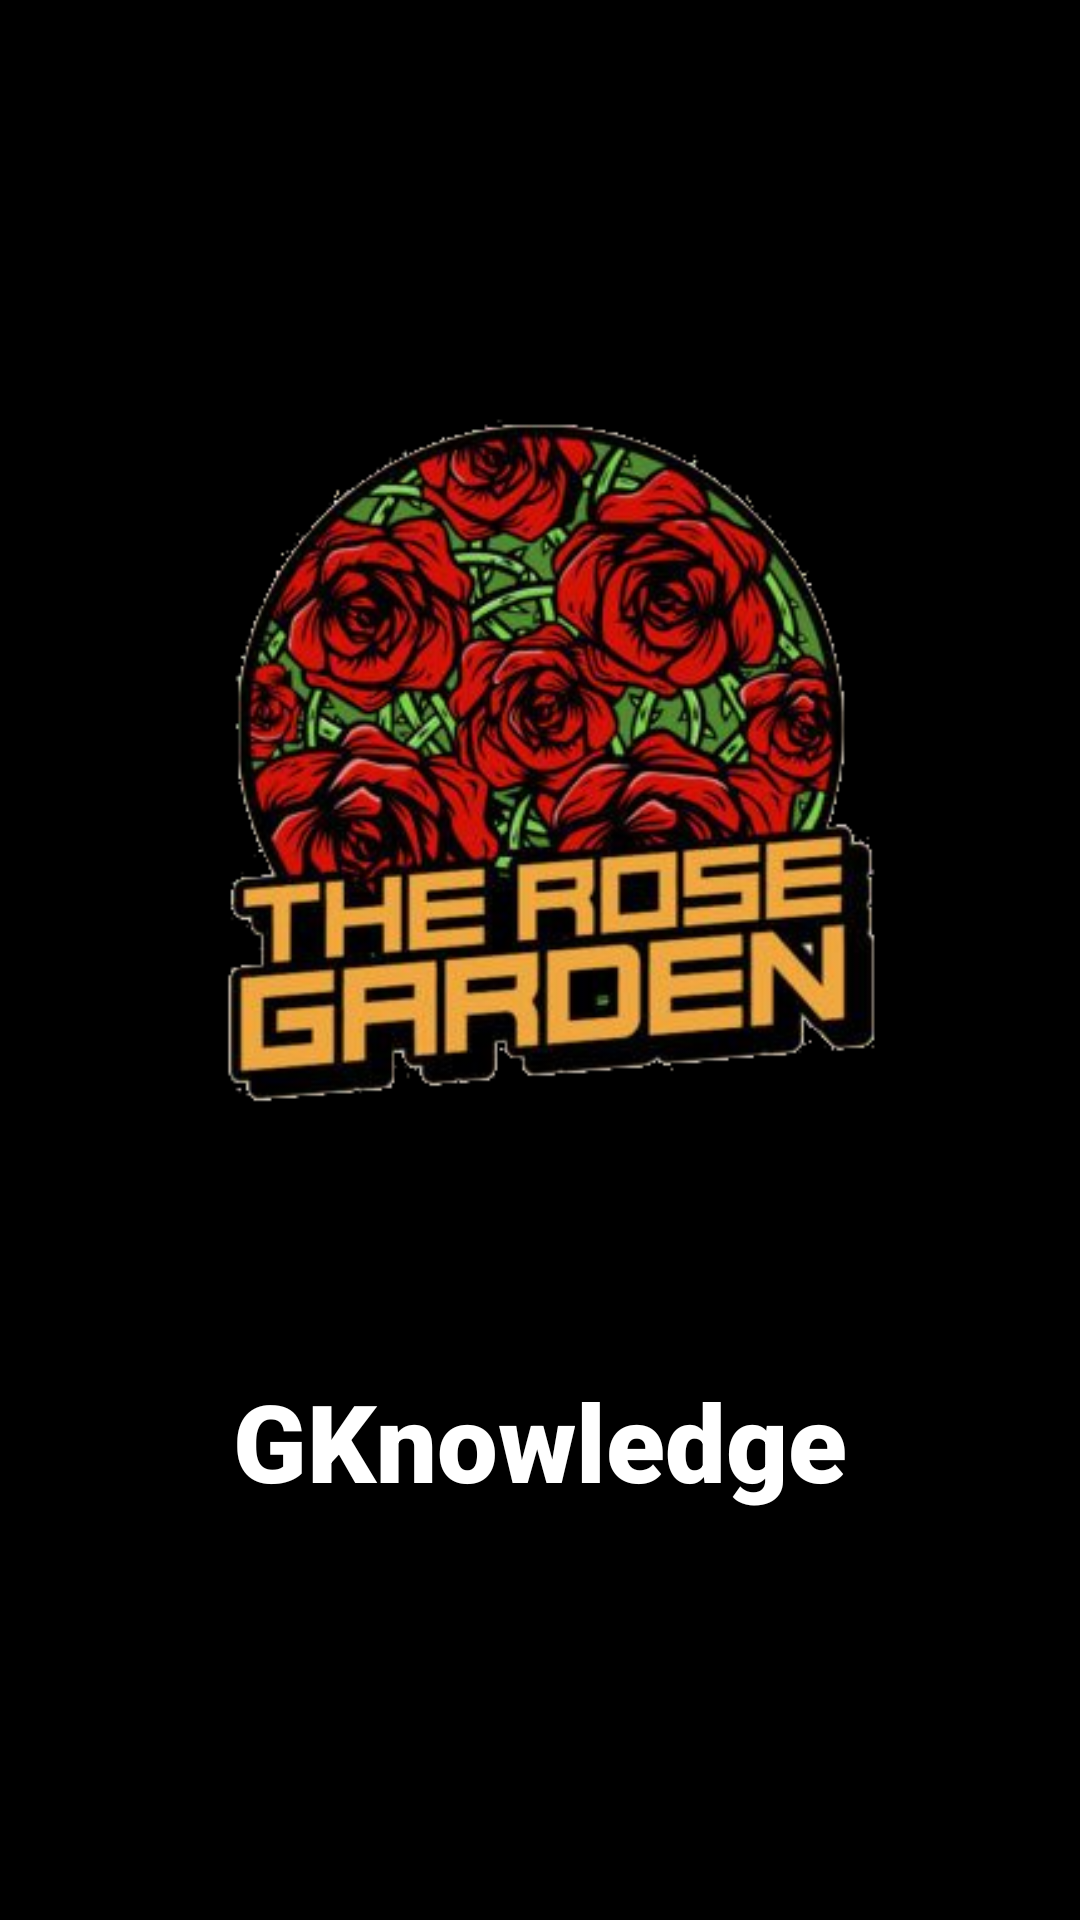

The Android layout XML behind this screen, and the referenced resources:
<!-- AndroidManifest.xml: application theme Theme.GK -->
<!-- res/layout/activity_main.xml -->
<?xml version="1.0" encoding="utf-8"?>
<androidx.constraintlayout.widget.ConstraintLayout xmlns:android="http://schemas.android.com/apk/res/android"
    xmlns:app="http://schemas.android.com/apk/res-auto"
    xmlns:tools="http://schemas.android.com/tools"
    android:layout_width="match_parent"
    android:layout_height="match_parent"
    android:background="#000000"
    android:textAlignment="center"
    tools:context=".MainActivity">

    <ImageView
        android:id="@+id/imageView"
        android:layout_width="0dp"
        android:layout_height="wrap_content"
        android:layout_marginStart="10dp"
        android:layout_marginTop="50dp"
        android:layout_marginEnd="10dp"
        android:src="@drawable/logo"
        app:layout_constraintEnd_toEndOf="parent"
        app:layout_constraintStart_toStartOf="parent"
        app:layout_constraintTop_toTopOf="parent" />

    <TextView
        android:id="@+id/textView"
        android:layout_width="wrap_content"
        android:layout_height="wrap_content"
        android:fontFamily="sans-serif-black"
        android:text="GKnowledge"
        android:textColor="#FFFFFF"
        android:textSize="36sp"
        android:textStyle="bold"
        app:layout_constraintEnd_toEndOf="parent"
        app:layout_constraintStart_toStartOf="parent"
        app:layout_constraintTop_toBottomOf="@+id/imageView" />

</androidx.constraintlayout.widget.ConstraintLayout>
<!-- resources referenced by this layout -->
<resources>
  <!-- drawable logo: png bitmap (drawable, 156660 bytes) -->
  <style name="Theme.GK" parent="Theme.MaterialComponents.DayNight.DarkActionBar">
          
          <item name="colorPrimary">@color/purple_200</item>
          <item name="colorPrimaryVariant">@color/purple_700</item>
          <item name="colorOnPrimary">@color/black</item>
          
          <item name="colorSecondary">@color/teal_200</item>
          <item name="colorSecondaryVariant">@color/teal_200</item>
          <item name="colorOnSecondary">@color/black</item>
          
          <item name="android:statusBarColor" tools:targetApi="l">?attr/colorPrimaryVariant</item>
          
  
  
      </style>
  <!-- not gathered from this repository: default colours our renderer supplied (Android Studio template values) -->
  <color name="purple_200">#FFBB86FC</color>
  <color name="purple_700">#FF3700B3</color>
  <color name="teal_200">#FF03DAC5</color>
  <color name="black">#FF000000</color>
</resources>
